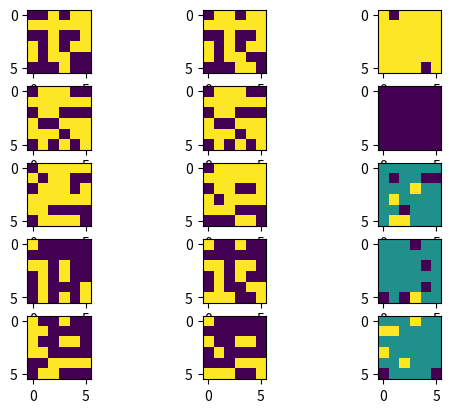

This figure's Python source:
import matplotlib
import matplotlib.pyplot as p
import random as r
import numpy as np
from copy import copy,deepcopy

def hopGenSzN ():
    pn = r.randint(4,8)
    psz = np.repeat(r.randint(6,10),2)
    return((pn,psz))

def hopMkPatts(numPs2Make,psize):
    ps = []
    for n in range(numPs2Make):
        tobepatt = np.array([[(np.round(r.random()) *2) - 1 for i in range(psize[0])] for j in range(psize[1])])
        ps.append(tobepatt)
    return(ps)

def hopMkWts(patterns):
    w = np.zeros(list(map((lambda x: x**2),patterns[0].shape)))
    for p in patterns:
        w = w + np.outer(p,p)
    w = 1.0/len(patterns) * w
    np.fill_diagonal(w,0)
    return(w)

def hopLoop(patt,wts):
    workingpatt = deepcopy(patt)
    testpatt    = deepcopy(patt)
    while True:
        rws = list(range(patt.shape[0]))
        cls = list(range(patt.shape[1]))
        r.shuffle(rws)
        r.shuffle(cls)
        linpatt = np.reshape(workingpatt,(1,workingpatt.size))
        for rw in rws:
            for cl in cls:
                workingpatt[rw][cl] = 1.0 if np.dot(linpatt,wts[rw*len(rws) + cl]) > 0 else -1.0
        if (np.all(workingpatt == testpatt)):
            break
        else:
            testpatt = deepcopy(workingpatt)
    return(workingpatt)

def hopPlot(ins,outs): 
    r = len(ins)
    c = 3
    pltcntr = 1
    for i in range(r):
        p.subplot(r,3,pltcntr)
        p.imshow(ins[i])
        p.subplot(r,3,(pltcntr+1))
        p.imshow(outs[i])
        p.subplot(r,3,(pltcntr+2))
        p.imshow(ins[i]-outs[i])
        pltcntr = pltcntr+3
    return(p)

myn,mysz = hopGenSzN()
myps = hopMkPatts(myn,mysz)
w = hopMkWts(myps)
outps = []
for inp in myps:
    op = hopLoop(inp,w)
    outps.append(op)

myp = hopPlot(myps,outps)


def testBitFlips (p,n):
    loc2flip = list(range(0,p.size))
    r.shuffle(loc2flip)
    loc2flp = loc2flip[0:n]
    cp = copy(p)
    lcp = np.reshape(cp,(1,cp.size))
    for i in loc2flp:
        lcp[0,i] = lcp[0,i]*-1
    rlcp = np.reshape(lcp,p.shape)
    return(rlcp)

# how you might test
# myps = hopMkPatts(4,(3,3))
# mywts = hopMkWts(myps)
# altp0 = testBitFlips(myps[0],mywts)
# myps[0] == altp0
# hopLoop(altp0,mywts) == hopLoop(myps[0],mywts)
